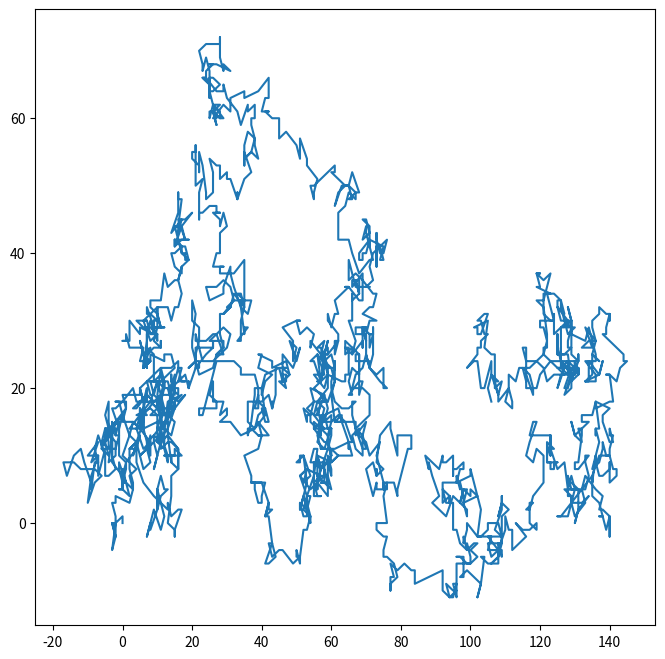

The script that saved this image:
#PARTIE 3, PROMENADE LE LONG DE L'ADN
#pour dessiner un fragment d'ADN dans un graphique on attribut a chacune des lettre un déplacement (haut, droite, gauche, bas)
#Le problème revient à calculer les coordonnées des points du chemin, sous la forme d'une liste d'abscisses 
#et une liste d'ordonnées et de les representer dans un graphique.
#Pour simplifier on ajoute au graphique les coordonnées d'une partie des lettres de la séquence seuleument. Pour cel la fonction chemin aura un argument "multiple"

import matplotlib.pyplot as pyplot
import pylab
pylab.rcParams['figure.figsize'] = 8., 8.

#creation du dictionnaire avec les déplacements correspondants a chaque lettre
moves = {
	"A": [0,1],
	"T": [0,-1],
	"G": [-1,0],
	"C": [1,0]
}

#on crée une fonction qui prend en entrée un fragment d'ADN codé comme une chaine de caractères (sequence) contenant les 4 abbréviations,
#et qui retourne deux listes list_x et list_y, correspondant respectivement aux coordonées x et y des points du chemin.

def coordonees_chemin (Sequence, multiple):
	list_x,list_y=[],[]
	x, y = 0, 0          #on démarre a 0 sur le graphique, point d'origine
	list_x.append (x)    #on ajoute les coordonées x et y du point de départ a la liste
	list_y.append(y)

	for position, lettre in enumerate(Sequence):   #enumerate permet de traiter l'index (position) et la premiere sous unité de la chaine de caratere (lettre) en une seule opération
		delta_x, delta_y= moves[lettre]  #on assigne les coordonnées a chaque lettre de la sequence a l'aide des correspondances stockées dans le dictionnaire
		x += delta_x                     # les valeurs de x et y sont modifiées apres chaque lecture de lettre
		y += delta_y
		if position % multiple ==0:          #on realise l'operation precedente pour chaque lettre dont la position est un multiple de la valeur "multiple" que l'on renseigne lors de l'utilisation de la fonction
			list_x.append (x)                #on ajoute aux listes list_x et list_y les nouvelles coordonées de x et y apres chaque lecture de lettre,
			list_y.append(y)                 # dont la position est un multiple de "multiple" ( ne s'applique pas a toutes les lettres)
	return list_x,list_y

# On trace les resultats des listes x et y dans un graphique
def chemin(Sequence, multiple):
	print("longueur de la séquence d'entrée", len(Sequence), "step:",multiple)
	X,Y=coordonees_chemin(Sequence, multiple)   #les listes list_x et list_y sont respectivement stockees dans les variables X et Y
	pyplot.plot(X,Y)       #On cree un graphique qui trace des lignes entre chaque coordonées définies par les listes X et Y
	pyplot.show()


#cree une sequence aleatorie d'adn de "lenght" bases
import random
 
def random_seq (length):

	a = ["A" , 'T', 'C', 'G']
	seq_adn2 = ""  
	for i in range(length):           #boucle for qui repete "lenght" fois l'operation
		result = random.choice(a)
		seq_adn2 += result        #stock la chaine dans une variable seq_adn2
	return seq_adn2

#On utilise la fonction chemin pour tracer un graphique d'une séquence d'ADN générée aléatoirement par la fonction random 
# (sequence de 10000 bases,en prenant en compte chaque lettre dont l'index et un multiple de 5)
chemin(random_seq(10000),5)
